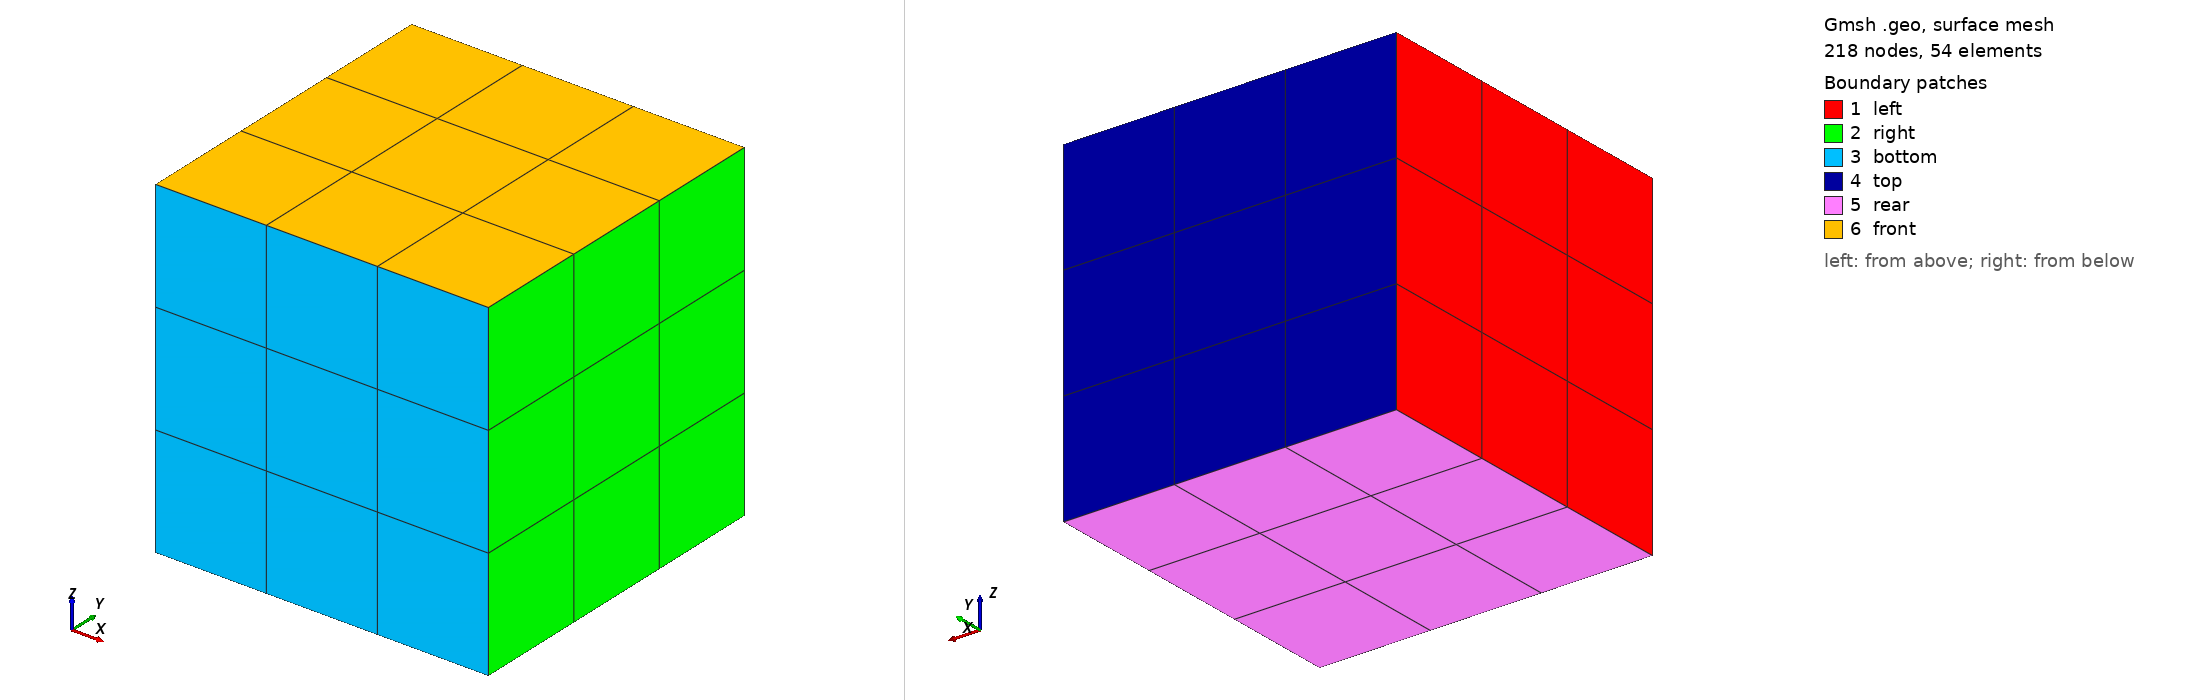

Gmsh geometry script, surface-meshed: 218 nodes, 54 surface elements. Boundary patches (legend numbers): 1 left, 2 right, 3 bottom, 4 top, 5 rear, 6 front. Left view from above one corner, right view from below the opposite corner. Legend entries are the model's physical surfaces. The drawing asked Gmsh for element sizes between 1% and 20% of the model's largest extent; the script's own settings can give other sizes.

=== cube.geo (drawn) ===
//+
SetFactory("OpenCASCADE");
Box(1) = {0, 0, 0, 1, 1, 1};

//+
Transfinite Curve {:} = 4 Using Progression 1;
//+
Transfinite Surface {:};
//+
Transfinite Volume{1};
//+
Recombine Surface {:};
//+
Mesh.ElementOrder = 2;
//+
Mesh 3;
//+
Physical Surface("top", 13) = {4};
//+
Physical Surface("bottom", 14) = {3};
//+
Physical Surface("left", 15) = {1};
//+
Physical Surface("right", 16) = {2};
//+
Physical Surface("front", 17) = {6};
//+
Physical Surface("rear", 18) = {5};
//+
Physical Volume("body", 19) = {1};
//+
Mesh.SurfaceEdges = 0;
